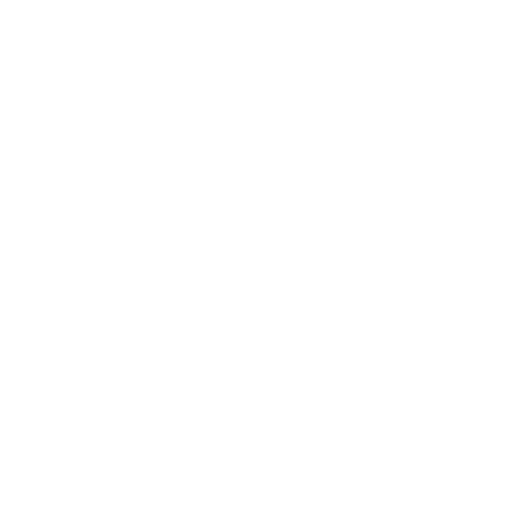
t = 0.00 s
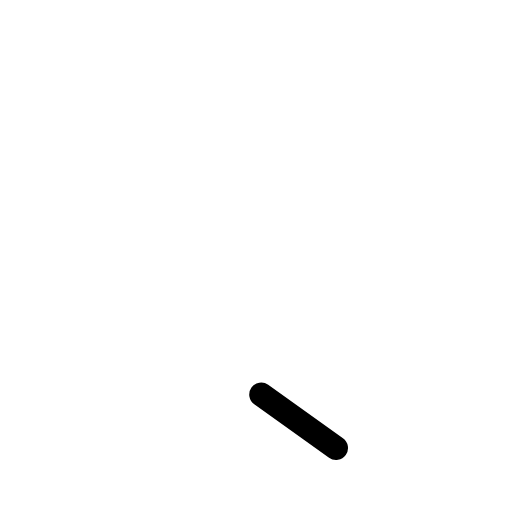
t = 0.30 s
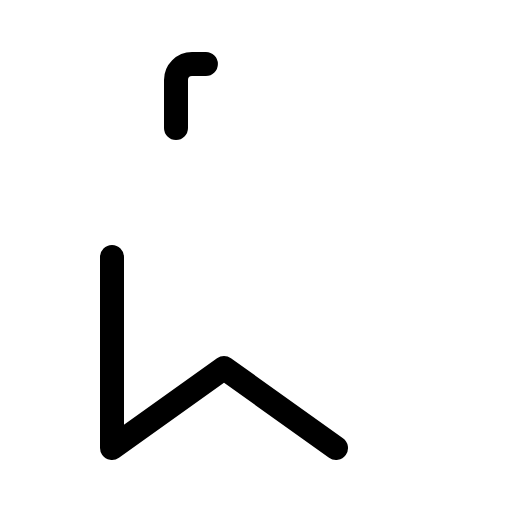
t = 0.68 s
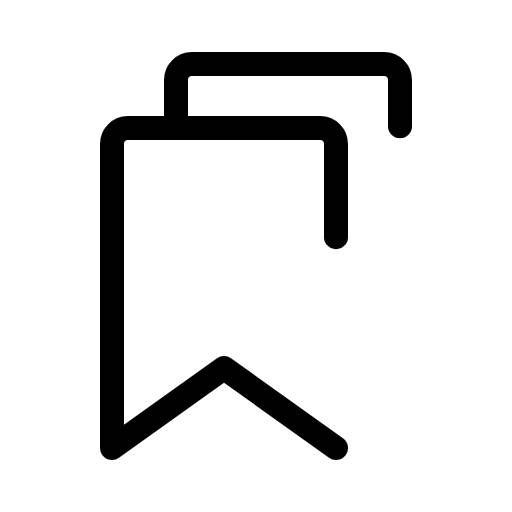
t = 1.05 s
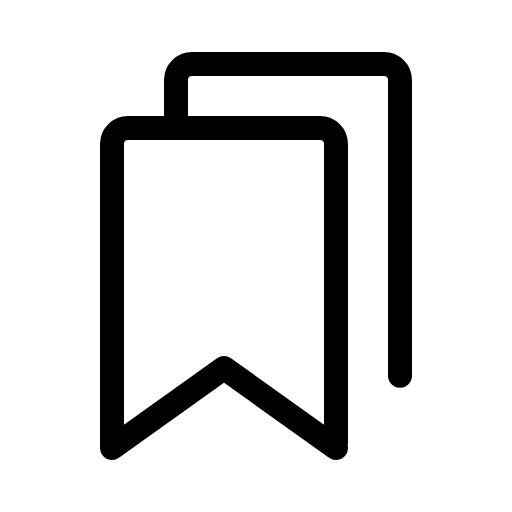
t = 1.43 s
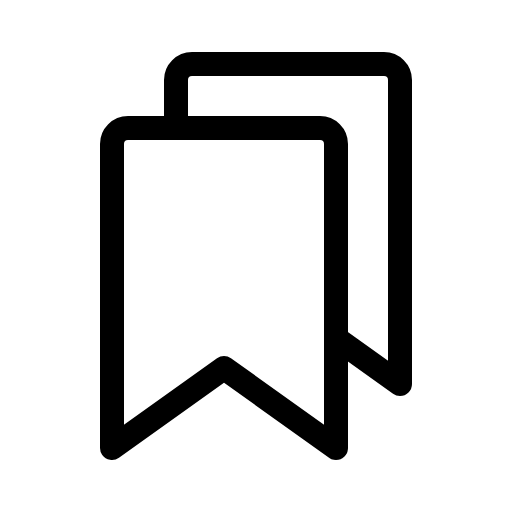
t = 1.80 s

The animated SVG that drew these frames (rendered in a browser with its animation timeline set to each time). Animation: 1 CSS @keyframes rule; one cycle of 1.80 s.

<svg xmlns="http://www.w3.org/2000/svg" viewBox="0 0 256 256">
  <style>
    .draw-line {
      stroke-dasharray: 1;
      stroke-dashoffset: 1;
      animation: phosphor-draw-in 1.5s ease-in-out forwards;
    }
    @keyframes phosphor-draw-in {
      to { stroke-dashoffset: 0; }
    }
  </style><rect width="256" height="256" fill="none"/><path d="M168,224l-56-40L56,224V72a8,8,0,0,1,8-8h96a8,8,0,0,1,8,8Z" fill="none" stroke="currentColor" stroke-linecap="round" stroke-linejoin="round" stroke-width="12" class="draw-line" pathLength="1" style="animation-delay: 0s"/><path d="M88,64V40a8,8,0,0,1,8-8h96a8,8,0,0,1,8,8V192l-32-22.85" fill="none" stroke="currentColor" stroke-linecap="round" stroke-linejoin="round" stroke-width="12" class="draw-line" pathLength="1" style="animation-delay: 0.3s"/></svg>
